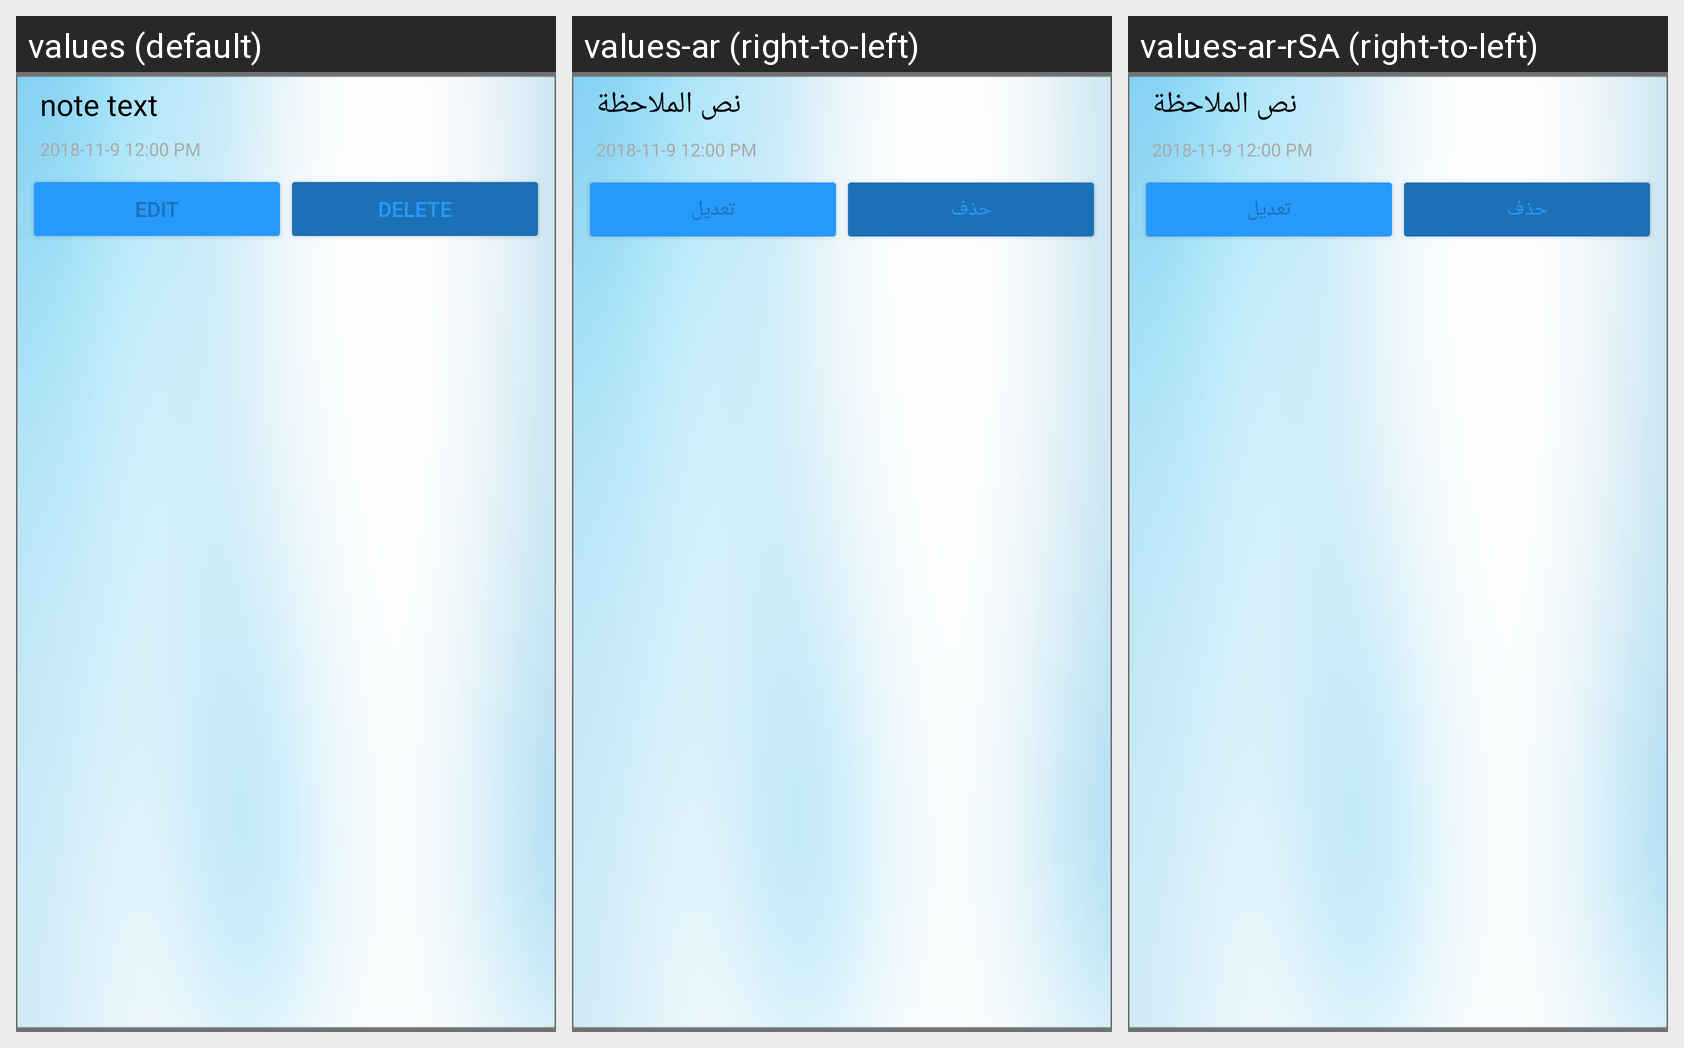

The Android screen above is rendered under several locales of the same app. Produce the string resources it draws, with the default and per-locale values.
Android screen res/layout/note_list.xml rendered under 3 locales, left to right: values (default), values-ar (right-to-left), values-ar-rSA (right-to-left). Device: Nexus 5 (rendered at 1080×1920; each locale shown at half size, 540×960, under a caption strip naming it); theme AppTheme.NoTitle.
Strings drawn on this screen, with the default value and each locale's value (text and hints the layout hard-codes, and strings that could not be matched under every locale, appear in the picture but are not listed):

note_text
  values: note text
  values-ar: نص الملاحظة
  values-ar-rSA: نص الملاحظة

edit
  values: Edit
  values-ar: تعديل
  values-ar-rSA: تعديل

delete
  values: Delete
  values-ar: حذف
  values-ar-rSA: حذف
